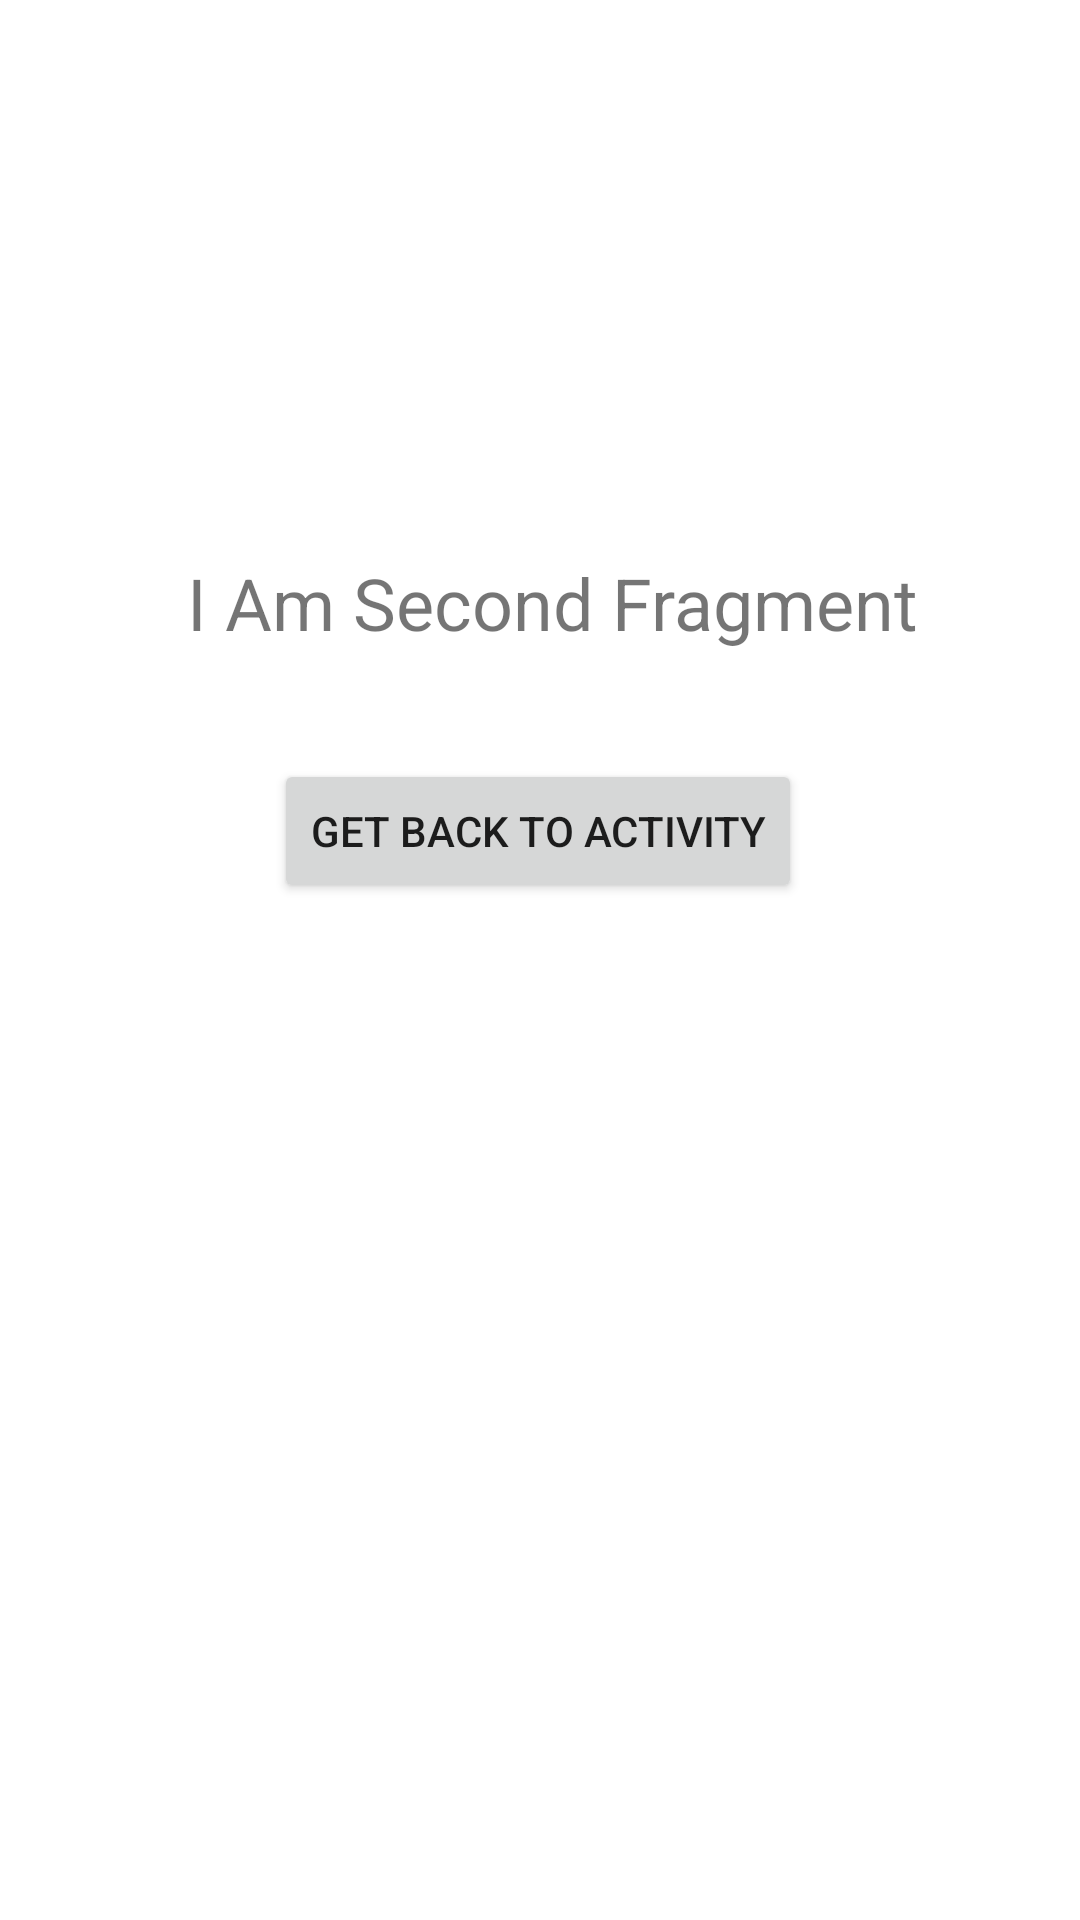

Layout XML and referenced resources for this Android screen:
<!-- AndroidManifest.xml: application theme Theme.ActivityToFragmentAndFragmentToFragemnt -->
<!-- res/layout/fragment_second.xml -->
<?xml version="1.0" encoding="utf-8"?>
<androidx.constraintlayout.widget.ConstraintLayout xmlns:android="http://schemas.android.com/apk/res/android"
    xmlns:app="http://schemas.android.com/apk/res-auto"
    xmlns:tools="http://schemas.android.com/tools"
    android:id="@+id/frameLayout2"
    android:layout_width="match_parent"
    android:layout_height="match_parent"
    android:background="@color/white"
    tools:context=".SecondFragment">


    <TextView
        android:id="@+id/textView5"
        android:layout_width="wrap_content"
        android:layout_height="wrap_content"
        android:text="I Am Second Fragment"
        android:textSize="24sp"
        app:layout_constraintBottom_toBottomOf="parent"
        app:layout_constraintEnd_toEndOf="parent"
        app:layout_constraintHorizontal_bias="0.535"
        app:layout_constraintStart_toStartOf="parent"
        app:layout_constraintTop_toTopOf="parent"
        app:layout_constraintVertical_bias="0.304" />

    <Button
        android:id="@+id/back_to_activity"
        android:layout_width="wrap_content"
        android:layout_height="wrap_content"
        android:layout_marginTop="36dp"
        android:text="get back to activity"
        app:layout_constraintBottom_toBottomOf="@+id/textView4"
        app:layout_constraintEnd_toEndOf="parent"
        app:layout_constraintHorizontal_bias="0.497"
        app:layout_constraintStart_toStartOf="parent"
        app:layout_constraintTop_toBottomOf="@+id/textView5"
        app:layout_constraintVertical_bias="0.756" />

</androidx.constraintlayout.widget.ConstraintLayout>
<!-- resources referenced by this layout -->
<resources>
  <style name="Theme.ActivityToFragmentAndFragmentToFragemnt" parent="Theme.MaterialComponents.DayNight.DarkActionBar">
          
          <item name="colorPrimary">@color/purple_500</item>
          <item name="colorPrimaryVariant">@color/purple_700</item>
          <item name="colorOnPrimary">@color/white</item>
          
          <item name="colorSecondary">@color/teal_200</item>
          <item name="colorSecondaryVariant">@color/teal_700</item>
          <item name="colorOnSecondary">@color/black</item>
          
          <item name="android:statusBarColor">?attr/colorPrimaryVariant</item>
          
      </style>
  <!-- not gathered from this repository: default colours our renderer supplied (Android Studio template values) -->
  <color name="purple_500">#FF6200EE</color>
  <color name="purple_700">#FF3700B3</color>
  <color name="teal_200">#FF03DAC5</color>
  <color name="teal_700">#FF018786</color>
  <color name="black">#FF000000</color>
  <color name="white">#FFFFFFFF</color>
</resources>
